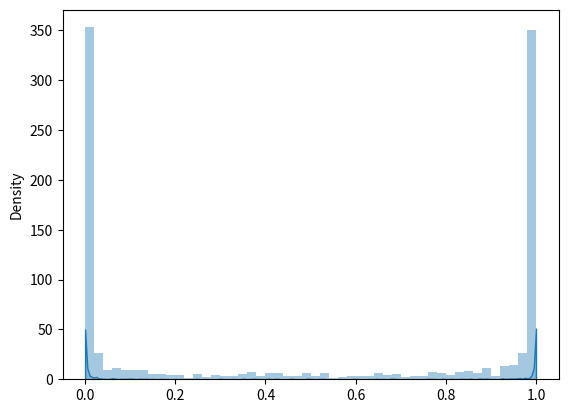

Recreate this plot in Python. (Note: this script raises an exception after producing the figure.)
import matplotlib.pyplot as plt
import numpy as np
import seaborn as sns

N = 1000

def get_sample(N):
    x = np.random.beta(0.1,0.1,N)
    return x

s = np.array(sorted(get_sample(N)))
sns.distplot(s, hist=True, kde=False, bins=50)
plt.show()

#%% Seaborn KDE:
sns.kdeplot(s, bw=0.005, clip=[0,1], shade=True)
plt.show()

#%% Manually implement KDE
def gaussian(x, mu, sigma):
    return 1/np.sqrt(2 * np.pi * sigma**2) * np.exp(-1/(2 * sigma**2) * (x - mu)**2)

def areaplot(x, y, ax=None, label=''):
    if ax is None:
        fig, ax = plt.subplots()
    sns.lineplot(x, y, ax=ax, label=label)
    ax.fill_between(x, 0, y, alpha=0.25)

sigma = 0.002
ds = np.concatenate((np.array((0,)), np.diff(s)))

x = np.linspace(0,1,N)
dx = 1/(N-1)

g = np.array(list(map(lambda mu: gaussian(x, mu, sigma), s)))
p = np.sum(g, axis=0)
p /= np.sum(p * dx)
areaplot(x, p, label='uniform spacing')

g_samp = np.array(list(map(lambda mu: gaussian(s, mu, sigma), s)))
p_samp = np.sum(g_samp, axis=0)
p_samp /= np.sum(p_samp*ds)
areaplot(s, p_samp, ax=plt.gca(), label='sampled spacing')
plt.show()


#%% Estimating entropy manually
h_s = -np.sum(p_samp*np.log(p_samp)*ds)

h_x = -np.sum(p*np.log(p)*dx)

K = lambda x: np.exp(-x**2 / (2*sigma**2)) / (sigma * np.sqrt(2*np.pi))

# two sample approach
t = get_sample(1000)
st = (s[np.newaxis] - t[:, np.newaxis])
h_st = np.log(len(t)) - 1/len(s) * np.sum(np.log(np.sum(K(st), axis=1)), axis=0)

# one-sample approach
ss = (s[np.newaxis] - s[:, np.newaxis])
h_ss = np.log(len(s)-1) - 1/len(s) * np.sum(np.log(np.sum(K(ss), axis=1)-K(0)), axis=0)

print('h_s =', h_s)
print('h_x =', h_x)
print('h_st =', h_st)
print('h_ss =', h_ss)

#%% Tuning sigma manually
N = 1000
eps = 1e-6
ss = (s[np.newaxis] - s[:, np.newaxis])
sigmas = np.logspace(-4,0,50)
h_ss = np.zeros_like(sigmas)
for i, sigma in enumerate(sigmas):
    K = lambda x: np.exp(-x**2 / (2*sigma**2)) / (sigma * np.sqrt(2*np.pi))
    h_ss[i] = np.log(len(s)-1) - 1/len(s) * np.sum(np.log(eps + np.sum(K(ss), axis=1)-K(0)), axis=0)
fig, ax = plt.subplots()
ax.semilogx(sigmas, h_ss)

best_idx = np.argmin(h_ss)
print('h_hat =', h_ss[best_idx])
print('sigma =', sigmas[best_idx])

#%% Tuning sigma manually
N = 1000
eps = 1e-6
s = np.random.uniform(0,1,N)
ss = (s[np.newaxis] - s[:, np.newaxis])
sigmas = np.logspace(-4,0,50)
h_ss = np.zeros_like(sigmas)
for i, sigma in enumerate(sigmas):
    K = lambda x: np.exp(-x**2 / (2*sigma**2)) / (sigma * np.sqrt(2*np.pi))
    h_ss[i] = np.log(len(s)-1) - 1/len(s) * np.sum(np.log(eps + np.sum(K(ss), axis=1)-K(0)), axis=0)
fig, ax = plt.subplots()
ax.loglog(sigmas, h_ss)

best_idx = np.argmin(h_ss)
print('h_true =', np.log(1-0))
print('h_hat =', h_ss[best_idx])
print('sigma =', sigmas[best_idx])

#%% Tuning sigma manually
s = np.random.normal(0,1,N)
eps = 1e-6
ss = (s[np.newaxis] - s[:, np.newaxis])
sigmas = np.logspace(-4,1,50)
h_ss = np.zeros_like(sigmas)
for i, sigma in enumerate(sigmas):
    K = lambda x: np.exp(-x**2 / (2*sigma**2)) / (sigma * np.sqrt(2*np.pi))
    h_ss[i] = np.log(len(s)-1) - 1/len(s) * np.sum(np.log(eps + np.sum(K(ss), axis=1)-K(0)), axis=0)
fig, ax = plt.subplots()
ax.loglog(sigmas, h_ss)

best_idx = np.argmin(h_ss)
print('h_true =', np.log(np.sqrt(2*np.pi*np.e)))
print('h_hat =', h_ss[best_idx])
print('sigma =', sigmas[best_idx])
